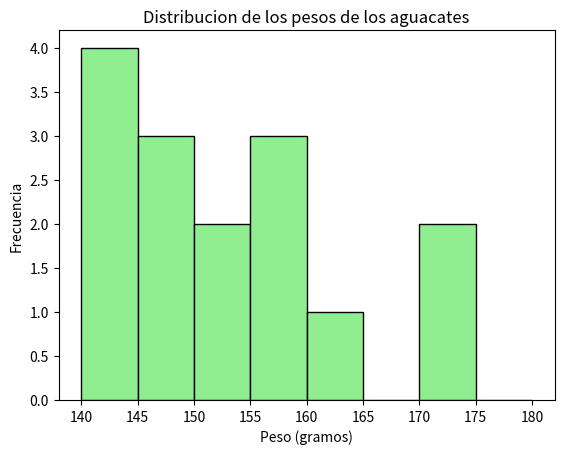

This figure's Python source:
import numpy as np
import pandas as pd
from scipy import stats
import matplotlib.pyplot as plt

#En esta parte pondemos los pesos otorgados del aguacate
Peso_aguacate = [157.4507123, 147.92603548, 159.71532807, 172.84544785, 
                 146.48769938, 146.48794565, 173.68819223, 161.51152094, 
                 142.95788421, 158.13840065, 143.04873461, 143.0140537,  
                 153.62943407, 121.30079633, 124.12623251, 141.56568706, 
                 134.80753319, 154.71370999, 136.37963887, 128.81544448]

#Definir los intervalos de 140 hasta 180 cerca del maximo
Invervalos = [140,145,150,155,160,165,170,175,180]

#Usar pd.cut para categorizar los datos de intervalos
categorias = pd.cut(Peso_aguacate, bins=Invervalos)

#Crear la tabla de frecuencia
tabla_frecuencia = categorias.value_counts().sort_index()

#Mostrar la tabla de frecuencia
print("Tabla de Frecuencia:")
print(tabla_frecuencia)

#Crear Historigrama esto para mostrarlo en la pantalla
plt.hist(Peso_aguacate, bins=Invervalos, color='lightgreen', edgecolor='black')

#Titulos y etiqueta de esta misma como el titulo
plt.xlabel('Peso (gramos)')
plt.ylabel('Frecuencia')
plt.title('Distribucion de los pesos de los aguacates')

#Mostar el historigrama en pantalla de nuestro proyecto ya distribuido
plt.show()
